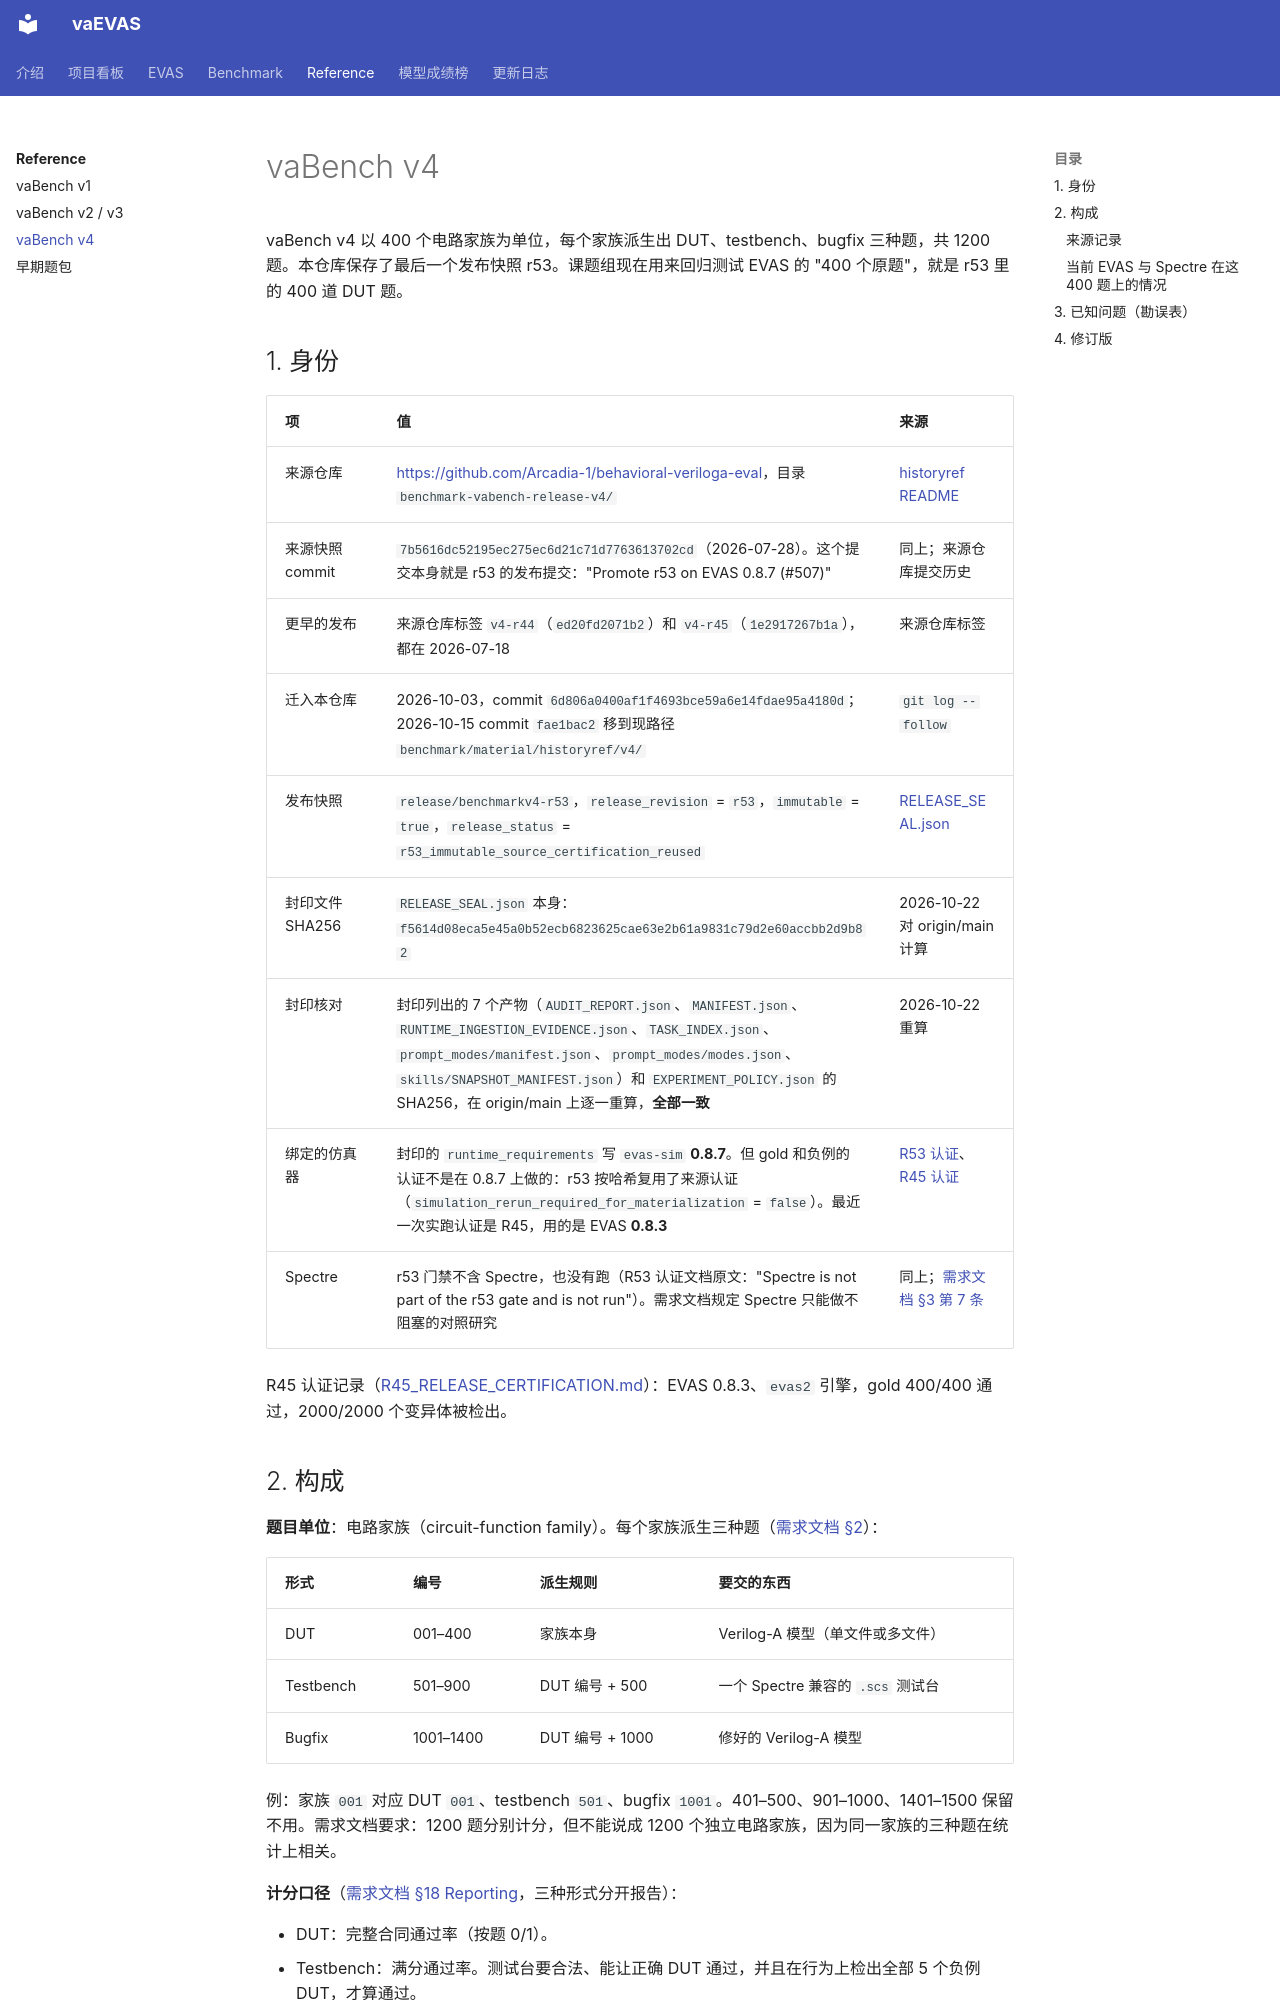

repository: BucketSran/vaevas-site · page: reference/vabench-v4/index.html · generator: mkdocs

# vaBench v4

vaBench v4 以 400 个电路家族为单位，每个家族派生出 DUT、testbench、bugfix 三种题，共 1200 题。本仓库保存了最后一个发布快照 r53。课题组现在用来回归测试 EVAS 的 "400 个原题"，就是 r53 里的 400 道 DUT 题。

## 1. 身份

| 项 | 值 | 来源 |
| --- | --- | --- |
| 来源仓库 | <https://github.com/Arcadia-1/behavioral-veriloga-eval>，目录 `benchmark-vabench-release-v4/` | [historyref README](repo:benchmark/material/historyref/README.md) |
| 来源快照 commit | `7b5616dc52195ec275ec6d21c71d7763613702cd`（2026-07-28）。这个提交本身就是 r53 的发布提交："Promote r53 on EVAS 0.8.7 (#507)" | 同上；来源仓库提交历史 |
| 更早的发布 | 来源仓库标签 `v4-r44`（`ed20fd2071b2`）和 `v4-r45`（`1e2917267b1a`），都在 2026-07-18 | 来源仓库标签 |
| 迁入本仓库 | 2026-10-03，commit `6d806a0400af1f4693bce59a6e14fdae95a4180d`；2026-10-15 commit `fae1bac2` 移到现路径 `benchmark/material/historyref/v4/` | `git log --follow` |
| 发布快照 | `release/benchmarkv4-r53`，`release_revision` = `r53`，`immutable` = `true`，`release_status` = `r53_immutable_source_certification_reused` | [RELEASE_SEAL.json](repo:benchmark/material/historyref/v4/release/benchmarkv4-r53/RELEASE_SEAL.json) |
| 封印文件 SHA256 | `RELEASE_SEAL.json` 本身：`f5614d08eca5e45a0b52ecb6823625cae63e2b61a9831c79d2e60accbb2d9b82` | 2026-10-22 对 origin/main 计算 |
| 封印核对 | 封印列出的 7 个产物（`AUDIT_REPORT.json`、`MANIFEST.json`、`RUNTIME_INGESTION_EVIDENCE.json`、`TASK_INDEX.json`、`prompt_modes/manifest.json`、`prompt_modes/modes.json`、`skills/SNAPSHOT_MANIFEST.json`）和 `EXPERIMENT_POLICY.json` 的 SHA256，在 origin/main 上逐一重算，**全部一致** | 2026-10-22 重算 |
| 绑定的仿真器 | 封印的 `runtime_requirements` 写 `evas-sim` **0.8.7**。但 gold 和负例的认证不是在 0.8.7 上做的：r53 按哈希复用了来源认证（`simulation_rerun_required_for_materialization` = `false`）。最近一次实跑认证是 R45，用的是 EVAS **0.8.3** | [R53 认证](repo:benchmark/material/historyref/v4/R53_RELEASE_CERTIFICATION.md)、[R45 认证](repo:benchmark/material/historyref/v4/R45_RELEASE_CERTIFICATION.md) |
| Spectre | r53 门禁不含 Spectre，也没有跑（R53 认证文档原文："Spectre is not part of the r53 gate and is not run"）。需求文档规定 Spectre 只能做不阻塞的对照研究 | 同上；[需求文档 §3 第 7 条](repo:benchmark/material/historyref/v4/V4_TRI_FORM_BENCHMARK_REQUIREMENTS.md#3-core-design-decisions) |

R45 认证记录（[R45_RELEASE_CERTIFICATION.md](repo:benchmark/material/historyref/v4/R45_RELEASE_CERTIFICATION.md)）：EVAS 0.8.3、`evas2` 引擎，gold 400/400 通过，2000/2000 个变异体被检出。
